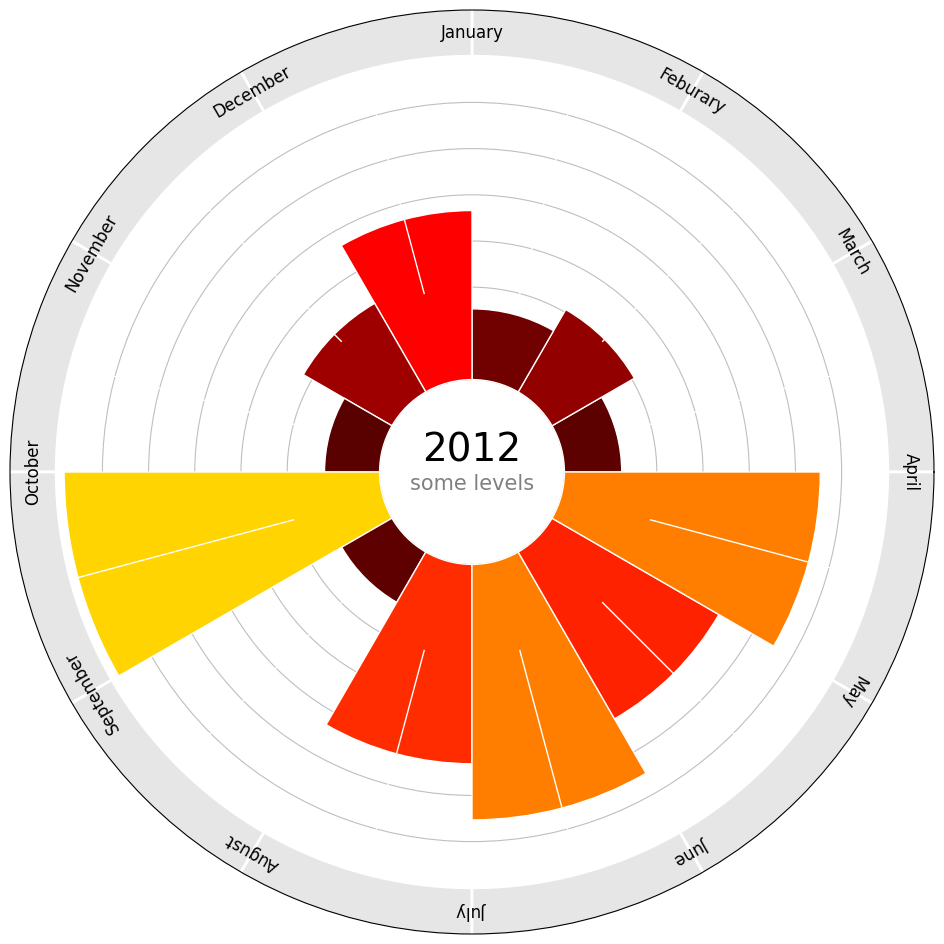

Reproduce this figure in Python.
#!/usr/bin/env python
# -*- coding: utf-8 -*-
# -----------------------------------------------------------------------------
# Copyright (C) 2011  Nicolas P. Rougier
#
# All rights reserved.
#
# Redistribution and use in source and binary forms, with or without
# modification, are permitted provided that the following conditions are met:
#
# * Redistributions of source code must retain the above copyright notice, this
#   list of conditions and the following disclaimer.
#
# * Redistributions in binary form must reproduce the above copyright notice,
#   this list of conditions and the following disclaimer in the documentation
#   and/or other materials provided with the distribution.
#
# * Neither the name of the glumpy Development Team nor the names of its
#   contributors may be used to endorse or promote products derived from this
#   software without specific prior written permission.
#
# THIS SOFTWARE IS PROVIDED BY THE COPYRIGHT HOLDERS AND CONTRIBUTORS "AS IS"
# AND ANY EXPRESS OR IMPLIED WARRANTIES, INCLUDING, BUT NOT LIMITED TO, THE
# IMPLIED WARRANTIES OF MERCHANTABILITY AND FITNESS FOR A PARTICULAR PURPOSE
# ARE DISCLAIMED. IN NO EVENT SHALL THE COPYRIGHT OWNER OR CONTRIBUTORS BE
# LIABLE FOR ANY DIRECT, INDIRECT, INCIDENTAL, SPECIAL, EXEMPLARY, OR
# CONSEQUENTIAL DAMAGES (INCLUDING, BUT NOT LIMITED TO, PROCUREMENT OF
# SUBSTITUTE GOODS OR SERVICES; LOSS OF USE, DATA, OR PROFITS; OR BUSINESS
# INTERRUPTION) HOWEVER CAUSED AND ON ANY THEORY OF LIABILITY, WHETHER IN
# CONTRACT, STRICT LIABILITY, OR TORT (INCLUDING NEGLIGENCE OR OTHERWISE)
# ARISING IN ANY WAY OUT OF THE USE OF THIS SOFTWARE, EVEN IF ADVISED OF THE
# POSSIBILITY OF SUCH DAMAGE.
#
# -----------------------------------------------------------------------------
import matplotlib
import numpy as np
import matplotlib.pyplot as plt


# Data to be represented
# ----------
labels = ['January', 'Feburary', 'March', 'April', 'May', 'June',
          'July', 'August', 'September', 'October', 'November', 'December']
n = len(labels)
data = np.random.uniform(0,1,n)
# ----------



# Make figure square and background the same colors as axes (white)
fig = plt.figure(figsize=(12,12), facecolor='white')

# Make a new polar axis
axes = plt.subplot(111, polar=True, axisbelow=True)

# Put labels on outer 
T = np.arange(np.pi/n, 2*np.pi, 2*np.pi/n)
R = np.ones(n)*10
width = 2*np.pi/n

# Label background
bars  = axes.bar(T, R, width=width, bottom=9,
                 linewidth = 2, facecolor = '0.9', edgecolor='1.00')
# Labels
for i in range(T.size):
    theta = T[n-1-i]+np.pi/n + np.pi/2
    plt.text(theta, 9.5, labels[i], rotation=180*theta/np.pi-90,
             family='Helvetica Neue', size=12,
             horizontalalignment="center", verticalalignment="center")

# Data
R = 1 + data*6
bars = axes.bar(T, R, width=width, bottom=2,
                linewidth=1, facecolor = '0.75', edgecolor='1.00')
for i,bar in enumerate(bars):
    bar.set_facecolor(plt.cm.hot(R[i]/10))

# Text i the center
plt.text(1*np.pi/2, 0.05, "2012",
         size=28, family='Helvetica Neue Light',
         horizontalalignment="center", verticalalignment="bottom")
plt.text(3*np.pi/2, 0.05, "some levels", color="0.50",
         size=15, family='Helvetica Neue Light',
         horizontalalignment="center", verticalalignment="top")

# Set ticks, tick labels and grid
plt.ylim(0,10)
plt.xticks(T)
plt.yticks(np.arange(2,9))
axes.grid(which='major', axis='y', linestyle='-', color='0.75')
axes.grid(which='major', axis='x', linestyle='-', color='1.00')
for theta in T:
    axes.plot([theta,theta], [4,9], color='w', zorder=2, lw=1)
axes.set_xticklabels([])
axes.set_yticklabels([])

fig.savefig('matplotlib-levels.png', facecolor='white')
plt.show()
